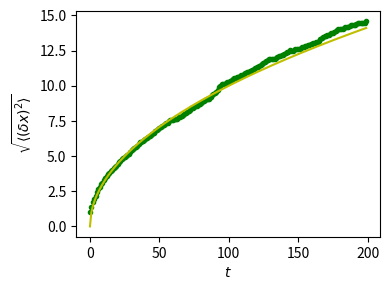

This figure's Python source:
%matplotlib inline

import numpy as np
import matplotlib.pyplot as plt

# We create 1000 realizations with 200 steps each
n_stories = 1000
t_max = 200

t = np.arange(t_max)
# Steps can be -1 or 1 (note that randint excludes the upper limit)
steps = 2 * np.random.randint(0, 1 + 1, (n_stories, t_max)) - 1

# The time evolution of the position is obtained by successively
# summing up individual steps. This is done for each of the
# realizations, i.e. along axis 1.
positions = np.cumsum(steps, axis=1)

# Determine the time evolution of the mean square distance.
sq_distance = positions**2
mean_sq_distance = np.mean(sq_distance, axis=0)

# Plot the distance d from the origin as a function of time and
# compare with the theoretically expected result where d(t)
# grows as a square root of time t.
plt.figure(figsize=(4, 3)) 
plt.plot(t, np.sqrt(mean_sq_distance), 'g.', t, np.sqrt(t), 'y-') 
plt.xlabel(r"$t$") 
plt.ylabel(r"$\sqrt{\langle (\delta x)^2 \rangle}$") 
plt.tight_layout()
plt.show()